Run: headless pygame with SDL's dummy video driver; simulated clock (each Clock.tick advances the game by its frame time, no real sleeping); random seed 0; keys injected as events and as key.get_pressed() state; mouse plan: one left click at the window centre at the start of phase 2, then a move to the lower-right quarter at the start of phase 3.
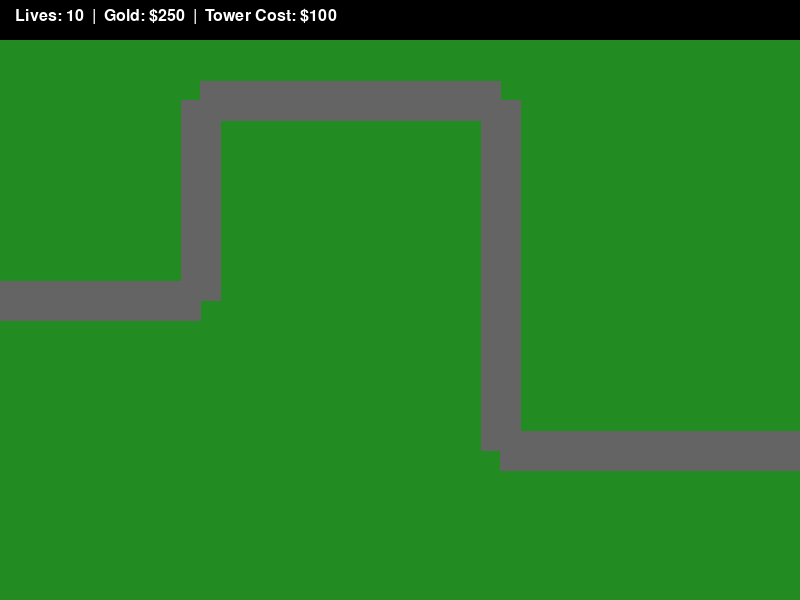
Frame 1 of 4 · flips 1–60 · no input
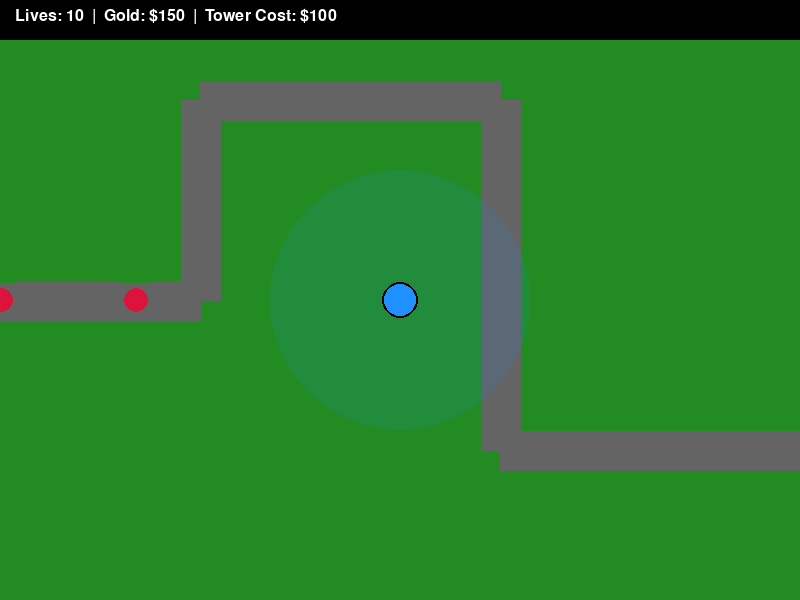
Frame 2 of 4 · flips 61–180 · clicked the window centre · tapped SPACE, RETURN · held RIGHT (→), D
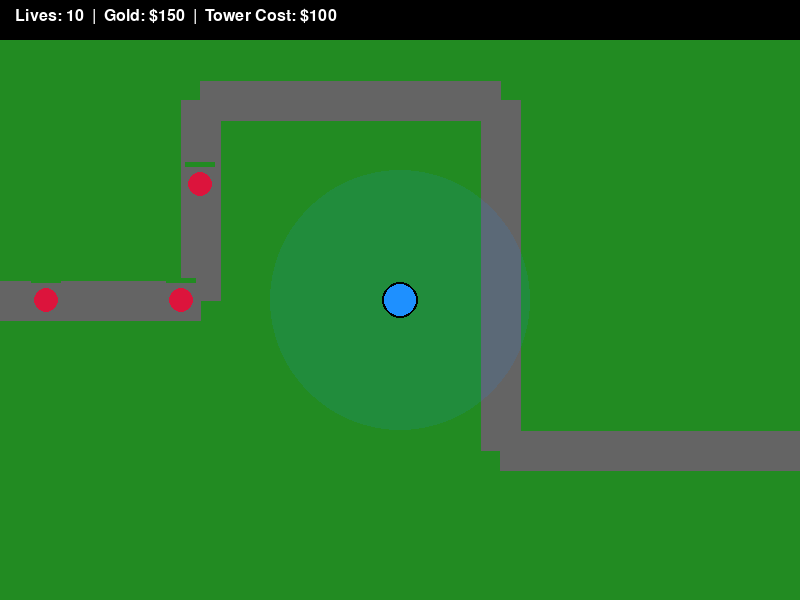
Frame 3 of 4 · flips 181–300 · moved the mouse to the lower-right quarter · held DOWN (↓), S
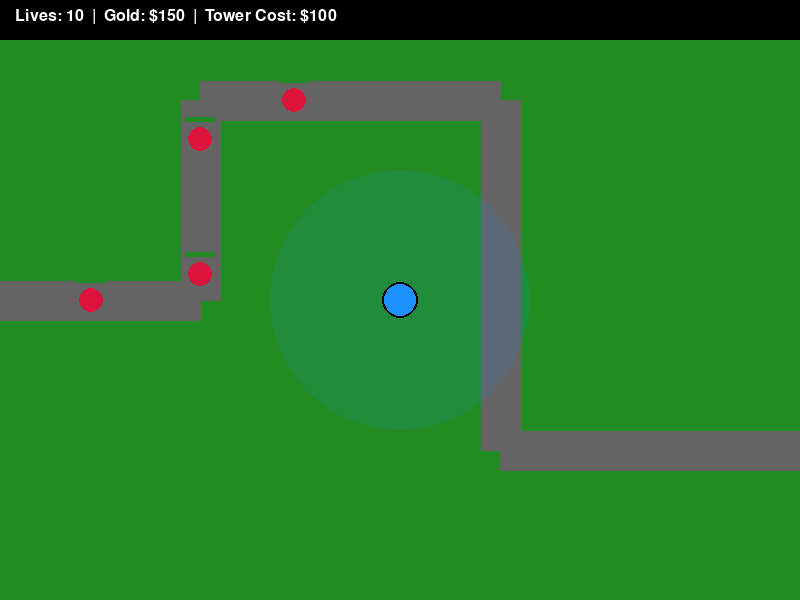
Frame 4 of 4 · flips 301–420 · held LEFT (←), A, UP (↑), W

The pygame program that drew these frames:

import pygame
import math
import random
import sys

# --- CONFIGURATION & CONSTANTS ---
SCREEN_WIDTH = 800
SCREEN_HEIGHT = 600
FPS = 60

# Colors
WHITE = (255, 255, 255)
GREY  = (100, 100, 100)
GREEN = (34, 139, 34)
RED   = (220, 20, 60)
BLUE  = (30, 144, 255)
GOLD  = (255, 215, 0)
BLACK = (0, 0, 0)

# Pre-defined path waypoints for enemies to follow
PATH = [(0, 300), (200, 300), (200, 100), (500, 100), (500, 450), (800, 450)]

# --- GAME ENTITIES ---

class Enemy:
    def __init__(self):
        self.x, self.y = PATH[0]
        self.target_waypoint_idx = 1
        self.speed = 1.5
        self.max_health = 100
        self.health = self.max_health
        self.radius = 12
        self.reward = 25
        self.reached_end = False

    def move(self):
        if self.target_waypoint_idx >= len(PATH):
            self.reached_end = True
            return

        target_x, target_y = PATH[self.target_waypoint_idx]
        dx = target_x - self.x
        dy = target_y - self.y
        distance = math.hypot(dx, dy)

        if distance <= self.speed:
            self.x, self.y = target_x, target_y
            self.target_waypoint_idx += 1
        else:
            self.x += (dx / distance) * self.speed
            self.y += (dy / distance) * self.speed

    def draw(self, surface):
        # Enemy body
        pygame.draw.circle(surface, RED, (int(self.x), int(self.y)), self.radius)
        # Health bar background
        pygame.draw.rect(surface, GREY, (int(self.x) - 15, int(self.y) - 22, 30, 5))
        # Health bar remaining
        health_ratio = max(0, self.health / self.max_health)
        pygame.draw.rect(surface, GREEN, (int(self.x) - 15, int(self.y) - 22, int(30 * health_ratio), 5))


class Tower:
    def __init__(self, x, y):
        self.x = x
        self.y = y
        self.range = 130
        self.cooldown = 30  # Frames between shots
        self.timer = 0
        self.cost = 100

    def update(self, enemies, projectiles):
        if self.timer > 0:
            self.timer -= 1

        if self.timer == 0:
            # Target the enemy closest to the base inside our range
            for enemy in reversed(enemies):
                if math.hypot(enemy.x - self.x, enemy.y - self.y) <= self.range:
                    projectiles.append(Projectile(self.x, self.y, enemy))
                    self.timer = self.cooldown
                    break

    def draw(self, surface):
        # Draw range circle indicator faintly
        range_surf = pygame.Surface((self.range * 2, self.range * 2), pygame.SRCALPHA)
        pygame.draw.circle(range_surf, (30, 144, 255, 30), (self.range, self.range), self.range)
        surface.blit(range_surf, (self.x - self.range, self.y - self.range))
        
        # Tower body
        pygame.draw.circle(surface, BLUE, (self.x, self.y), 18)
        pygame.draw.circle(surface, BLACK, (self.x, self.y), 18, 2)


class Projectile:
    def __init__(self, x, y, target):
        self.x = x
        self.y = y
        self.target = target
        self.speed = 7
        self.damage = 20
        self.hit = False

    def move(self):
        # If target dies before arrival, self-destruct logic simplifies to straight line
        dx = self.target.x - self.x
        dy = self.target.y - self.y
        distance = math.hypot(dx, dy)

        if distance <= self.speed:
            self.target.health -= self.damage
            self.hit = True
        else:
            self.x += (dx / distance) * self.speed
            self.y += (dy / distance) * self.speed

    def draw(self, surface):
        pygame.draw.circle(surface, GOLD, (int(self.x), int(self.y)), 5)


# --- MAIN GAME CLASS ---

class Game:
    def __init__(self):
        pygame.init()
        self.screen = pygame.display.set_mode((SCREEN_WIDTH, SCREEN_HEIGHT))
        pygame.display.set_caption("Python Tower Defense")
        self.clock = pygame.time.Clock()
        self.font = pygame.font.SysFont("Arial", 24)

        # Game State Variables
        self.lives = 10
        self.money = 250
        self.enemies = []
        self.towers = []
        self.projectiles = []
        
        self.spawn_timer = 0
        self.spawn_delay = 90  # Frames between enemy spawns
        self.running = True

    def process_events(self):
        for event in pygame.event.get():
            if event.type == pygame.QUIT:
                self.running = False
            
            # Left Click to place a tower
            elif event.type == pygame.MOUSEBUTTONDOWN and event.button == 1:
                mouse_pos = pygame.mouse.get_pos()
                
                # Prevent building directly on top of other towers or too close to the UI
                if self.money >= 100:
                    too_close = False
                    for t in self.towers:
                        if math.hypot(t.x - mouse_pos[0], t.y - mouse_pos[1]) < 30:
                            too_close = True
                    
                    if not too_close:
                        self.towers.append(Tower(mouse_pos[0], mouse_pos[1]))
                        self.money -= 100

    def update(self):
        if self.lives <= 0:
            return

        # Spawning logic
        self.spawn_timer += 1
        if self.spawn_timer >= self.spawn_delay:
            self.enemies.append(Enemy())
            self.spawn_timer = 0

        # Update Enemies
        for enemy in self.enemies[:]:
            enemy.move()
            if enemy.reached_end:
                self.lives -= 1
                self.enemies.remove(enemy)
            elif enemy.health <= 0:
                self.money += enemy.reward
                self.enemies.remove(enemy)

        # Update Towers
        for tower in self.towers:
            tower.update(self.enemies, self.projectiles)

        # Update Projectiles
        for proj in self.projectiles[:]:
            proj.move()
            if proj.hit or proj.target not in self.enemies:
                if proj in self.projectiles:
                    self.projectiles.remove(proj)

    def draw(self):
        # Fill Map Background
        self.screen.fill(GREEN)

        # Draw the enemy pathway track
        if len(PATH) > 1:
            pygame.draw.lines(self.screen, GREY, False, PATH, 40)

        # Draw Entities
        for enemy in self.enemies:
            enemy.draw(self.screen)
        for tower in self.towers:
            tower.draw(self.screen)
        for proj in self.projectiles:
            proj.draw(self.screen)

        # Draw Simple HUD
        hud_text = f"Lives: {self.lives}  |  Gold: ${self.money}  |  Tower Cost: $100"
        text_surface = self.font.render(hud_text, True, WHITE)
        # Background bar for HUD text
        pygame.draw.rect(self.screen, BLACK, (0, 0, SCREEN_WIDTH, 40))
        self.screen.blit(text_surface, (15, 8))

        # Game Over Screen overlays
        if self.lives <= 0:
            game_over_surface = self.font.render("GAME OVER - Press Esc to Exit", True, RED)
            self.screen.blit(game_over_surface, (SCREEN_WIDTH // 2 - 140, SCREEN_HEIGHT // 2))

        pygame.display.flip()

    def run(self):
        while self.running:
            self.process_events()
            self.update()
            self.draw()
            self.clock.tick(FPS)
        
        pygame.quit()
        sys.exit()

if __name__ == "__main__":
    game = Game()
    game.run()
